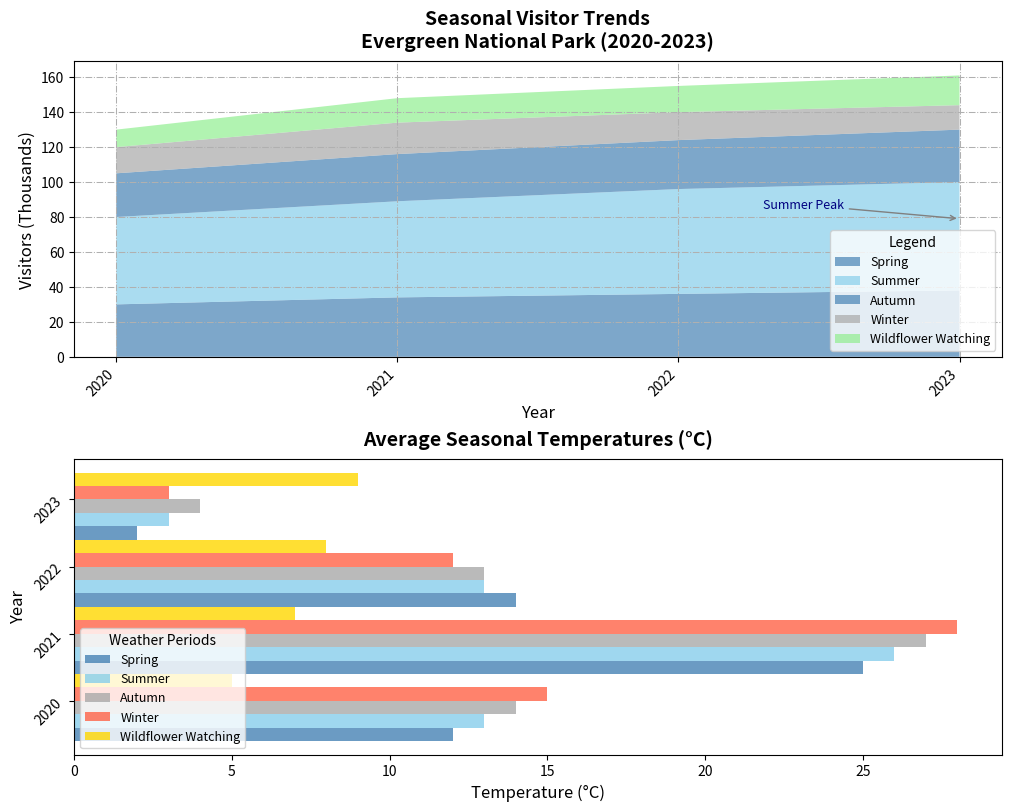

Write Python code to recreate this figure.
import matplotlib.pyplot as plt
import numpy as np

years = np.arange(2020, 2024)
seasons = ['Spring', 'Summer', 'Autumn', 'Winter', 'Wildflower Watching']

visitors_spring = np.array([30, 34, 36, 38])
visitors_summer = np.array([50, 55, 60, 62])
visitors_autumn = np.array([25, 27, 28, 30])
visitors_winter = np.array([15, 18, 16, 14])
visitors_wildflower = np.array([10, 14, 15, 17])  # New data series

temps_spring = np.array([12, 13, 14, 15])
temps_summer = np.array([25, 26, 27, 28])
temps_autumn = np.array([14, 13, 13, 12])
temps_winter = np.array([2, 3, 4, 3])
temps_wildflower = np.array([5, 7, 8, 9])  # New data series

fig, axs = plt.subplots(2, 1, figsize=(10, 8), constrained_layout=True)

# Stack plot for visitors
axs[0].stackplot(years, visitors_spring, visitors_summer, visitors_autumn, visitors_winter, visitors_wildflower,
                 labels=seasons, colors=['#4682B4', '#87CEEB', '#4682B4', '#A9A9A9', '#90EE90'], alpha=0.7)
axs[0].set_title('Seasonal Visitor Trends\nEvergreen National Park (2020-2023)', fontsize=14, fontweight='bold', pad=10)
axs[0].set_xlabel('Year', fontsize=12)
axs[0].set_ylabel('Visitors (Thousands)', fontsize=12)
axs[0].set_xticks(years)
axs[0].set_xticklabels(years, rotation=45, ha='right')
axs[0].grid(True, linestyle='-.', linewidth=0.75)
axs[0].legend(loc='lower right', title='Legend', fontsize=9)
axs[0].annotate('Summer Peak', xy=(2023, 79), xytext=(2022.3, 85),  # Adjusted annotation point
                arrowprops=dict(arrowstyle='->', color='gray'),
                fontsize=9, color='navy')

# Bar chart for temperatures
bar_width = 0.2
x_indices = np.arange(len(years))

# Loop for the first 4 seasons
for i, season in enumerate(seasons[:-1]):  # Only go up to the 4th season (exclude "Wildflower Watching")
    axs[1].barh(x_indices + i * bar_width, 
                [temps_spring[i], temps_summer[i], temps_autumn[i], temps_winter[i]], 
                bar_width, label=season, color=['#4682B4', '#87CEEB', '#A9A9A9', '#FF6347'][i], alpha=0.8)

# Plot for wildflower temperatures separately
axs[1].barh(x_indices + len(seasons[:-1]) * bar_width, temps_wildflower, bar_width, label='Wildflower Watching', color='#FFD700', alpha=0.8)

axs[1].set_title('Average Seasonal Temperatures (°C)', fontsize=14, fontweight='bold', pad=10)
axs[1].set_xlabel('Temperature (°C)', fontsize=12)
axs[1].set_ylabel('Year', fontsize=12)
axs[1].set_yticks(x_indices + bar_width * 2.5)
axs[1].set_yticklabels(years, rotation=45, ha='right')
axs[1].legend(loc='lower left', title='Weather Periods', fontsize=9)
axs[1].grid(False)

plt.show()
